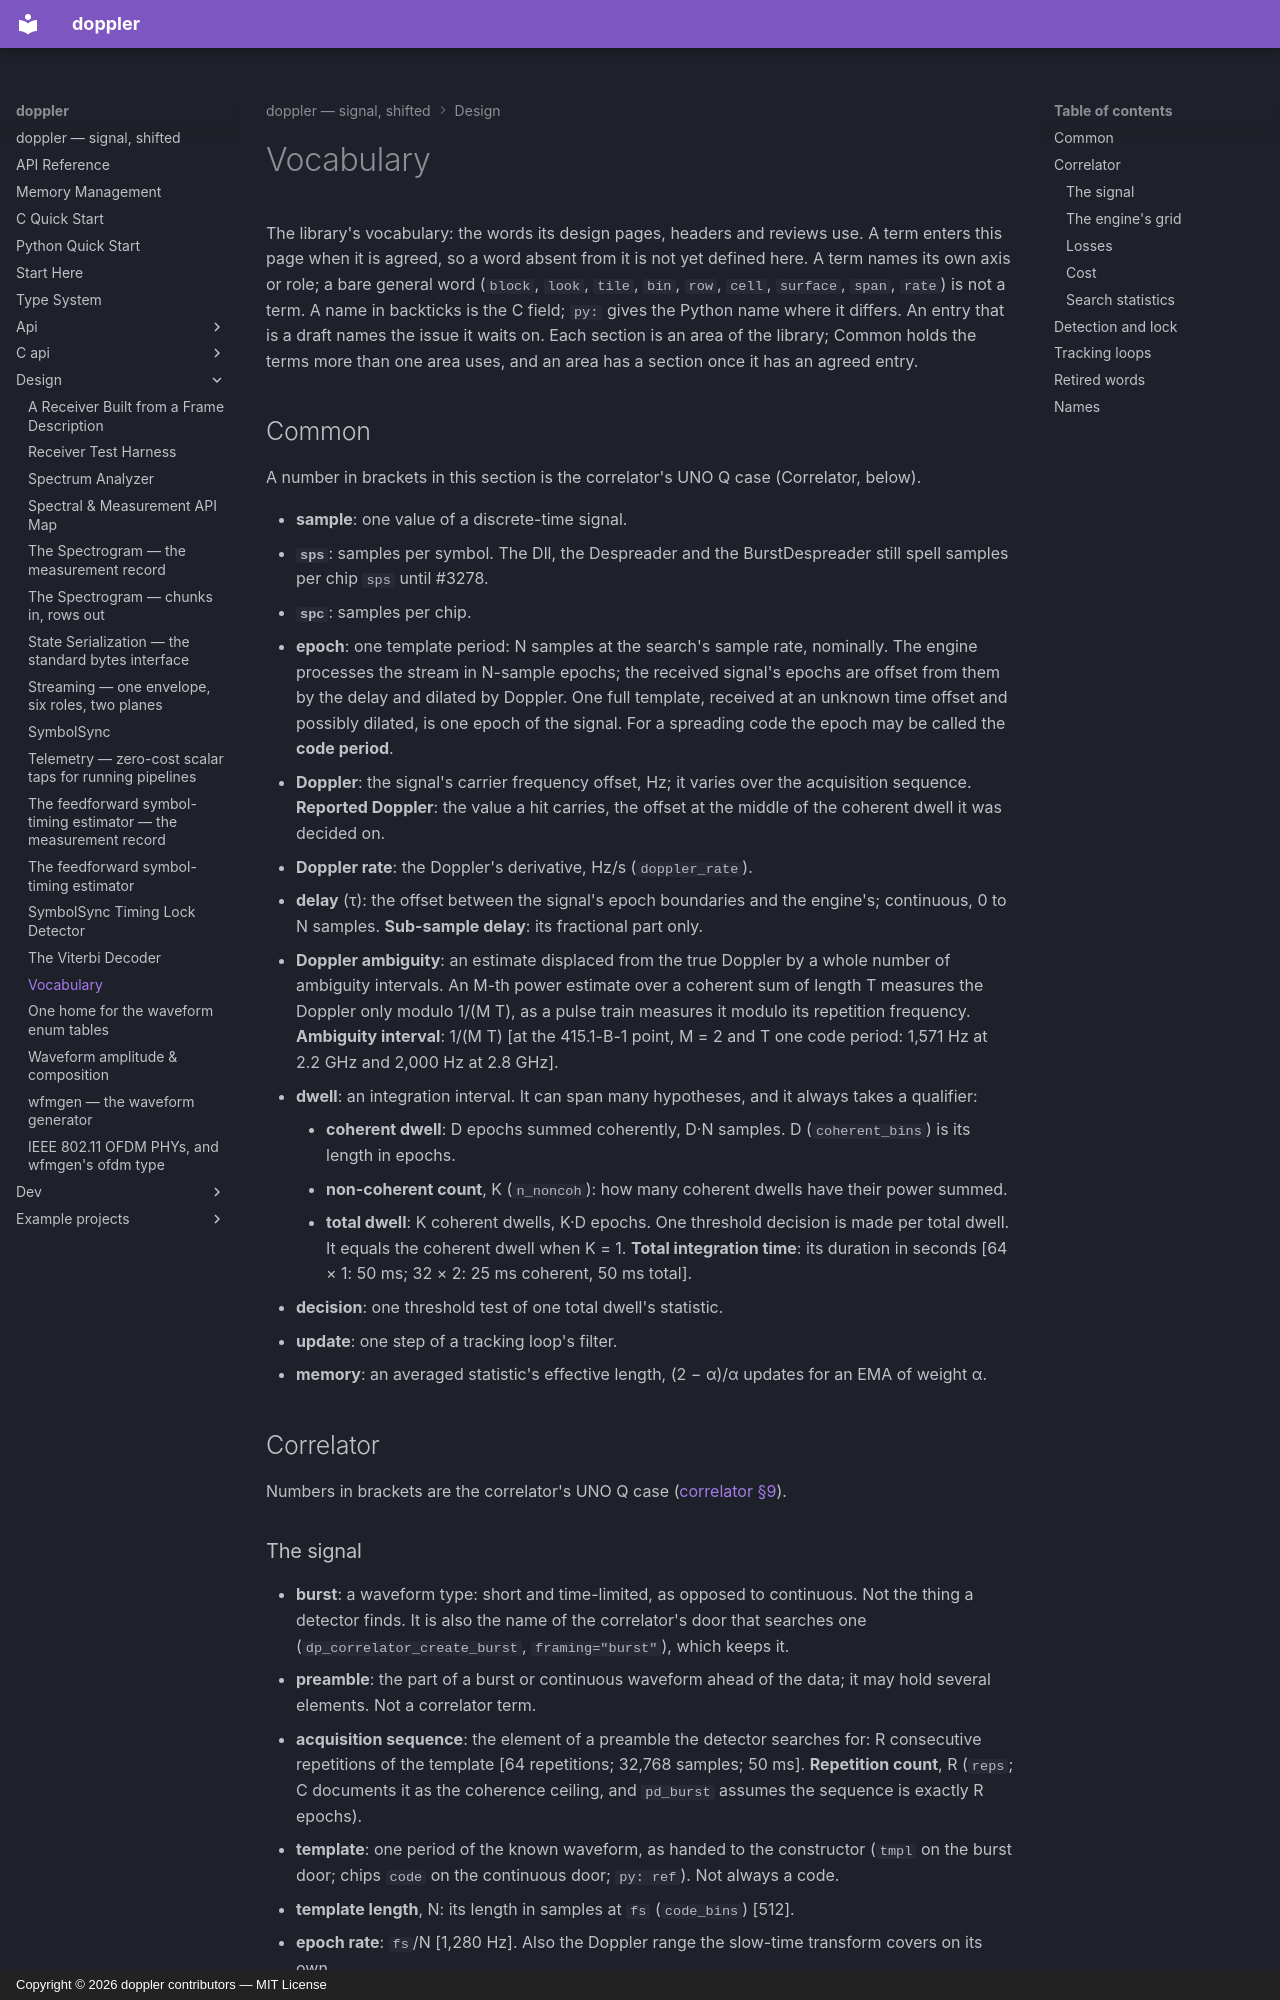

repository: doppler-dsp/doppler · page: design/vocabulary/index.html · generator: mkdocs · copyright: Copyright © 2026 doppler contributors — MIT License

---
description: "the library's vocabulary: the signal and the search's grid, decision and detection, tracking loops and lock detection, the retired words and the names the fields take"
---

# Vocabulary

The library's vocabulary: the words its design pages, headers and reviews use.
A term enters this page when it is agreed, so a word absent from it is not yet
defined here. A term names its own axis or role; a bare general word (`block`,
`look`, `tile`, `bin`, `row`, `cell`, `surface`, `span`, `rate`) is not a term.
A name in backticks is the C field; `py:` gives the Python name where it
differs. An entry that is a draft names the issue it waits on. Each section is
an area of the library; Common holds the terms more than one area uses, and an
area has a section once it has an agreed entry.

## Common

A number in brackets in this section is the correlator's UNO Q case
(Correlator, below).

- **sample**: one value of a discrete-time signal.
- **`sps`**: samples per symbol. The Dll, the Despreader and the
    BurstDespreader still spell samples per chip `sps` until #3278.
- **`spc`**: samples per chip.
- **epoch**: one template period: N samples at the search's sample rate,
    nominally.
    The engine processes the stream in N-sample epochs; the received
    signal's epochs are offset from them by the delay and dilated by
    Doppler. One full template, received at an unknown time offset and
    possibly dilated, is one epoch of the signal. For a spreading code the
    epoch may be called the **code period**.
- **Doppler**: the signal's carrier frequency offset,
    Hz; it varies over the acquisition sequence. **Reported Doppler**: the
    value a hit carries, the offset at the middle of the coherent dwell it
    was decided on.
- **Doppler rate**: the Doppler's derivative, Hz/s
    (`doppler_rate`).
- **delay** (τ): the offset between the signal's
    epoch boundaries and the engine's; continuous, 0 to N samples.
    **Sub-sample delay**: its fractional part only.
- **Doppler ambiguity**: an estimate displaced from the true Doppler by a
    whole number of ambiguity intervals. An M-th power estimate over a
    coherent sum of length T measures the Doppler only modulo 1/(M T), as a
    pulse train measures it modulo its repetition frequency. **Ambiguity
    interval**: 1/(M T) \[at the 415.1-B-1 point, M = 2 and T one code
    period: 1,571 Hz at 2.2 GHz and 2,000 Hz at 2.8 GHz\].
- **dwell**: an integration interval. It can span many hypotheses, and it
    always takes a qualifier:
    - **coherent dwell**: D epochs summed coherently, D·N samples. D
        (`coherent_bins`) is its length in epochs.
    - **non-coherent count**, K (`n_noncoh`): how many coherent dwells have
        their power summed.
    - **total dwell**: K coherent dwells, K·D epochs. One threshold
        decision is made per total dwell. It equals the coherent dwell when
        K = 1. **Total integration time**: its duration in seconds \[64 × 1:
        50 ms; 32 × 2: 25 ms coherent, 50 ms total\].
- **decision**: one threshold test of one total dwell's statistic.
- **update**: one step of a tracking loop's filter.
- **memory**: an averaged statistic's effective length, (2 − α)/α
    updates for an EMA of weight α.

## Correlator

Numbers in brackets are the correlator's UNO Q case ([correlator
§9](correlator.md#9-cost-and-parallelism)).

### The signal

- **burst**: a waveform type: short and time-limited, as opposed to
    continuous. Not the thing a detector finds. It is also the name of the
    correlator's door that searches one (`dp_correlator_create_burst`,
    `framing="burst"`), which keeps it.
- **preamble**: the part of a burst or continuous
    waveform ahead of the data; it may hold several elements. Not a
    correlator term.
- **acquisition sequence**: the element of a preamble the detector
    searches for: R consecutive repetitions of the template \[64
    repetitions; 32,768 samples; 50 ms\]. **Repetition count**, R (`reps`;
    C documents it as the coherence ceiling, and `pd_burst` assumes the
    sequence is exactly R epochs).
- **template**: one period of the known waveform, as handed to the
    constructor (`tmpl` on the burst door; chips `code` on the continuous
    door; `py: ref`). Not always a code.
- **template length**, N: its length in samples at `fs` (`code_bins`)
    [512].
- **epoch rate**: `fs`/N [1,280 Hz]. Also the Doppler range the slow-time
    transform covers on its own.
- **Doppler uncertainty**, ±U: the half-range of the
    Doppler the caller asks the search to cover (`doppler_uncertainty`)
    [±50 kHz].
- **dilation**: the received epoch's departure from N
    samples [about 23 ppm at ±50 kHz on S-band].
